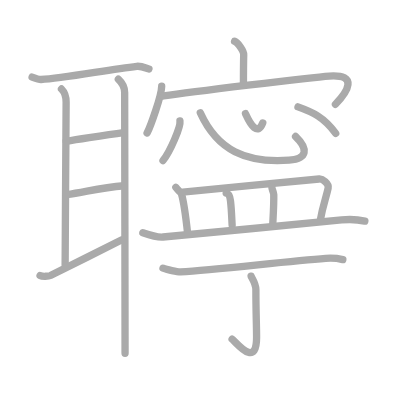
t = 0.00 s
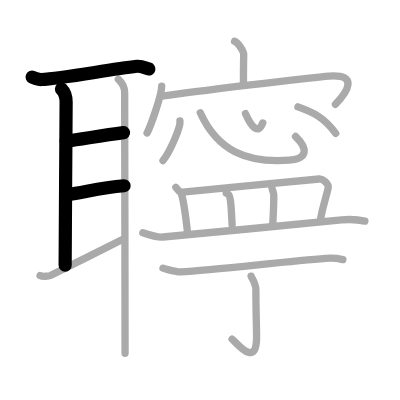
t = 4.00 s
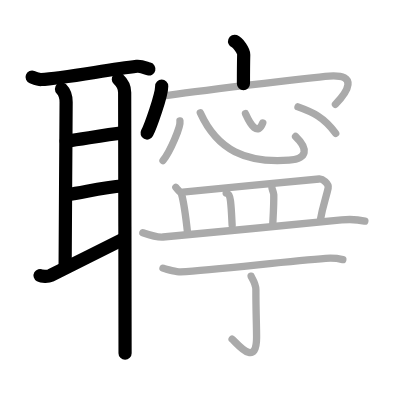
t = 8.00 s
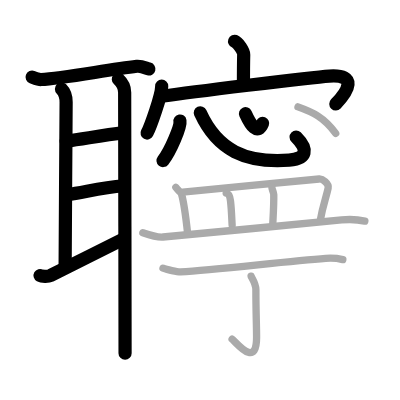
t = 12.00 s
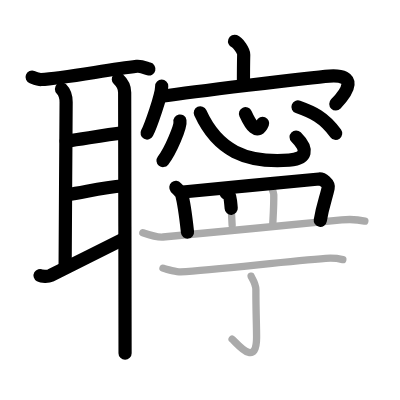
t = 15.50 s
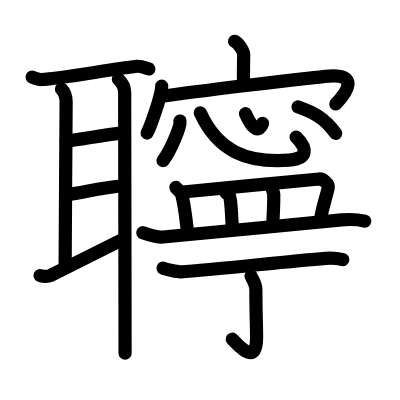
t = 20.00 s

The animated SVG that drew these frames (rendered in a browser with its animation timeline set to each time). Animation: 20 SMIL elements (animate=20); one cycle of 20.00 s.

<?xml version="1.0" standalone="no"?>
<!DOCTYPE svg PUBLIC "-//W3C//DTD SVG 1.1//EN"   "http://www.w3.org/Graphics/SVG/1.1/DTD/svg11.dtd">
<svg width="400px" height="400px"  version="1.1" xmlns="http://www.w3.org/2000/svg">
  <defs>
    <marker id="Triangle" viewBox="0 0 10 10" refX="0" refY="5" markerUnits="strokeWidth" markerWidth="3" style="stroke-opacity:0%;fill:#aaaaaa;" markerHeight="2" orient="auto">
      <path d="M 0 0 L 10 5 L 0 10 z" />
    </marker>
    
    <marker id="Arrow" viewBox="0 0 10 10" refX="5" refY="5" markerUnits="strokeWidth" markerWidth="1.8" style="stroke-opacity:0%;fill:#770000;" markerHeight="2" orient="auto">
      <path d="M 0 4 L 6 4 L 4 1 L 10 5 L 4 9 L 6 6 L 0 6 z" />
        <circle cx="5" cy="5" r="5" />
      </marker>
    
    <marker id="TriangleRed" viewBox="0 0 10 10" refX="0" refY="5" markerUnits="strokeWidth" markerWidth="3" style="stroke-opacity:0%;fill:#CC0000;" markerHeight="2" orient="auto">
      <path d="M 0 0 L 10 5 L 0 10 z" />
    </marker>
    
    <marker id="ArrowRed" viewBox="0 0 10 10" refX="5" refY="5" markerUnits="strokeWidth" markerWidth="1.8" style="stroke-opacity:0%;fill:#CC0000;" markerHeight="2" orient="auto">
      <path d="M 0 4 L 6 4 L 4 1 L 10 5 L 4 9 L 6 6 L 0 6 z" />
        <circle cx="5" cy="5" r="5" />
      </marker>
    
  </defs>
  
  <path style="fill:#ffffff; fill-opacity:100%; fill-rule:evenodd; stroke-width:0;" d="M 0 0 L 400px 0 L 400px 400px L 0 400px L 0 0" />

  <g transform="scale(3.6697247706422 3.6697247706422)">
<path style="fill:none; fill-opacity:0%; fill-rule:evenodd; stroke:#aaaaaa; stroke-opacity:100%; stroke-width: 1.5pt; stroke-linejoin:round; stroke-linecap:round;" d="M8.75 21.01c0.73 0.28 1.72 0.69 2.46 0.66c5.83-0.26 18.04-2.67 26.07-3.6c1.22-0.14 2.7 0.58 3.31 0.73"></path>
<path style="fill:none; fill-opacity:0%; fill-rule:evenodd; stroke:#aaaaaa; stroke-opacity:100%; stroke-width: 1.5pt; stroke-linejoin:round; stroke-linecap:round;" d="M16.75 24.25c1 1 1.27 2.31 1.27 3.59c0 1.28-0.27 39.81-0.27 44.41"></path>
<path style="fill:none; fill-opacity:0%; fill-rule:evenodd; stroke:#aaaaaa; stroke-opacity:100%; stroke-width: 1.5pt; stroke-linejoin:round; stroke-linecap:round;" d="M18.04 38.49c5.21-0.74 10.04-1.64 15.63-2.34"></path>
<path style="fill:none; fill-opacity:0%; fill-rule:evenodd; stroke:#aaaaaa; stroke-opacity:100%; stroke-width: 1.5pt; stroke-linejoin:round; stroke-linecap:round;" d="M18.13 53.06c5.41-0.77 9.07-1.9 15.68-2.44"></path>
<path style="fill:none; fill-opacity:0%; fill-rule:evenodd; stroke:#aaaaaa; stroke-opacity:100%; stroke-width: 1.5pt; stroke-linejoin:round; stroke-linecap:round;" d="M10.92 75.08c0.59 0.33 2.33 0.23 2.83 0c2.01-0.95 16.39-8.23 19.47-9.74"></path>
<path style="fill:none; fill-opacity:0%; fill-rule:evenodd; stroke:#aaaaaa; stroke-opacity:100%; stroke-width: 1.5pt; stroke-linejoin:round; stroke-linecap:round;" d="M32.25 21.58c1 0.92 1.72 2.23 1.72 3.64c0 1.4 0.11 59.51 0.11 71.03"></path>
<path style="fill:none; fill-opacity:0%; fill-rule:evenodd; stroke:#aaaaaa; stroke-opacity:100%; stroke-width: 1.5pt; stroke-linejoin:round; stroke-linecap:round;" d="M63.92 11.25c0.93 0.36 2.51 2.61 2.49 3.64c-0.07 3.25-0.07 4.96-0.07 7.92"></path>
<path style="fill:none; fill-opacity:0%; fill-rule:evenodd; stroke:#aaaaaa; stroke-opacity:100%; stroke-width: 1.5pt; stroke-linejoin:round; stroke-linecap:round;" d="M44.06 23.47c0 2.52-3.09 11.1-3.98 12.78"></path>
<path style="fill:none; fill-opacity:0%; fill-rule:evenodd; stroke:#aaaaaa; stroke-opacity:100%; stroke-width: 1.5pt; stroke-linejoin:round; stroke-linecap:round;" d="M44.58 26.15c6.33-0.9 40.01-5.09 45.14-5.43c8.02-0.54 5.02 4.28 1.69 7.7"></path>
<path style="fill:none; fill-opacity:0%; fill-rule:evenodd; stroke:#aaaaaa; stroke-opacity:100%; stroke-width: 1.5pt; stroke-linejoin:round; stroke-linecap:round;" d="M49.04 32.97c0.25 1.5-2.62 8.28-4.62 10.78"></path>
<path style="fill:none; fill-opacity:0%; fill-rule:evenodd; stroke:#aaaaaa; stroke-opacity:100%; stroke-width: 1.5pt; stroke-linejoin:round; stroke-linecap:round;" d="M54.58 30.75C59.25 41 67 44.5 78.79 43.64c5.02-0.37 5.26-3.06 1.75-6.44"></path>
<path style="fill:none; fill-opacity:0%; fill-rule:evenodd; stroke:#aaaaaa; stroke-opacity:100%; stroke-width: 1.5pt; stroke-linejoin:round; stroke-linecap:round;" d="M66.9 30.98c1.47 3.24 3.35 6.02 4.7 2.52"></path>
<path style="fill:none; fill-opacity:0%; fill-rule:evenodd; stroke:#aaaaaa; stroke-opacity:100%; stroke-width: 1.5pt; stroke-linejoin:round; stroke-linecap:round;" d="M81.2 29.13c4.01 1.44 7.02 2.75 10.28 7.21"></path>
<path style="fill:none; fill-opacity:0%; fill-rule:evenodd; stroke:#aaaaaa; stroke-opacity:100%; stroke-width: 1.5pt; stroke-linejoin:round; stroke-linecap:round;" d="M47.92 51.08c0.19 0.23 1.45 1.49 1.54 1.77c0.71 2.47 1.21 6.56 1.63 10.39"></path>
<path style="fill:none; fill-opacity:0%; fill-rule:evenodd; stroke:#aaaaaa; stroke-opacity:100%; stroke-width: 1.5pt; stroke-linejoin:round; stroke-linecap:round;" d="M49.82 52.33c6.03-0.66 34.6-3.28 37.15-3.56c0.93-0.1 2.7 1.24 2.45 2.46c-0.52 2.55-1.42 4.52-2.16 8.9"></path>
<path style="fill:none; fill-opacity:0%; fill-rule:evenodd; stroke:#aaaaaa; stroke-opacity:100%; stroke-width: 1.5pt; stroke-linejoin:round; stroke-linecap:round;" d="M61.63 52.62c0.87 0.13 1.06 1.1 1.18 2.13c0.3 2.54 0.36 5.34 0.45 6.61"></path>
<path style="fill:none; fill-opacity:0%; fill-rule:evenodd; stroke:#aaaaaa; stroke-opacity:100%; stroke-width: 1.5pt; stroke-linejoin:round; stroke-linecap:round;" d="M74.09 51.08c0 0.42 0.5 1.4 0.51 1.92c0.05 3.01-0.22 6.77-0.28 8.29"></path>
<path style="fill:none; fill-opacity:0%; fill-rule:evenodd; stroke:#aaaaaa; stroke-opacity:100%; stroke-width: 1.5pt; stroke-linejoin:round; stroke-linecap:round;" d="M38.92 63.42c1.74 0.6 4.1 1.29 5.5 1.17c10.52-0.93 37.8-3.62 48.67-4.67c2.02-0.19 4.17-0.17 6.33 0.33"></path>
<path style="fill:none; fill-opacity:0%; fill-rule:evenodd; stroke:#aaaaaa; stroke-opacity:100%; stroke-width: 1.5pt; stroke-linejoin:round; stroke-linecap:round;" d="M44.42 73.08c0.87 0.35 3.96 1.05 4.83 1c9.25-0.58 28.67-2.83 39.5-3.67c1.44-0.11 3.94 0.16 4.67 0.33"></path>
<path style="fill:none; fill-opacity:0%; fill-rule:evenodd; stroke:#aaaaaa; stroke-opacity:100%; stroke-width: 1.5pt; stroke-linejoin:round; stroke-linecap:round;" d="M68.42 75.25c0.05 0.28 1.31 1.95 1.31 3.72c0 6.21 0.19 9.96 0.19 13.02c0 8.57-5.68 1.15-6.67 0.42"></path>

<path style="fill:none; fill-opacity:0%; fill-rule:evenodd; stroke:#000000; stroke-opacity:100%; stroke-width: 2.7pt; stroke-linejoin:round; stroke-linecap:round;" d="M8.75 21.01c0.73 0.28 1.72 0.69 2.46 0.66c5.83-0.26 18.04-2.67 26.07-3.6c1.22-0.14 2.7 0.58 3.31 0.73" pathLength="100" stroke-dashoffset="100" stroke-dasharray="100 105"><animate id="dashAnim1" attributeName="stroke-dashoffset" from="100" to="0" dur="1s" calcMode="linear" fill="freeze"/></path>
<path style="fill:none; fill-opacity:0%; fill-rule:evenodd; stroke:#000000; stroke-opacity:100%; stroke-width: 2.7pt; stroke-linejoin:round; stroke-linecap:round;" d="M16.75 24.25c1 1 1.27 2.31 1.27 3.59c0 1.28-0.27 39.81-0.27 44.41" pathLength="100" stroke-dashoffset="100" stroke-dasharray="100 105"><animate id="dashAnim2" attributeName="stroke-dashoffset" from="100" to="0" dur="1s" calcMode="linear" begin="dashAnim1.end" fill="freeze"/></path>
<path style="fill:none; fill-opacity:0%; fill-rule:evenodd; stroke:#000000; stroke-opacity:100%; stroke-width: 2.7pt; stroke-linejoin:round; stroke-linecap:round;" d="M18.04 38.49c5.21-0.74 10.04-1.64 15.63-2.34" pathLength="100" stroke-dashoffset="100" stroke-dasharray="100 105"><animate id="dashAnim3" attributeName="stroke-dashoffset" from="100" to="0" dur="1s" calcMode="linear" begin="dashAnim2.end" fill="freeze"/></path>
<path style="fill:none; fill-opacity:0%; fill-rule:evenodd; stroke:#000000; stroke-opacity:100%; stroke-width: 2.7pt; stroke-linejoin:round; stroke-linecap:round;" d="M18.13 53.06c5.41-0.77 9.07-1.9 15.68-2.44" pathLength="100" stroke-dashoffset="100" stroke-dasharray="100 105"><animate id="dashAnim4" attributeName="stroke-dashoffset" from="100" to="0" dur="1s" calcMode="linear" begin="dashAnim3.end" fill="freeze"/></path>
<path style="fill:none; fill-opacity:0%; fill-rule:evenodd; stroke:#000000; stroke-opacity:100%; stroke-width: 2.7pt; stroke-linejoin:round; stroke-linecap:round;" d="M10.92 75.08c0.59 0.33 2.33 0.23 2.83 0c2.01-0.95 16.39-8.23 19.47-9.74" pathLength="100" stroke-dashoffset="100" stroke-dasharray="100 105"><animate id="dashAnim5" attributeName="stroke-dashoffset" from="100" to="0" dur="1s" calcMode="linear" begin="dashAnim4.end" fill="freeze"/></path>
<path style="fill:none; fill-opacity:0%; fill-rule:evenodd; stroke:#000000; stroke-opacity:100%; stroke-width: 2.7pt; stroke-linejoin:round; stroke-linecap:round;" d="M32.25 21.58c1 0.92 1.72 2.23 1.72 3.64c0 1.4 0.11 59.51 0.11 71.03" pathLength="100" stroke-dashoffset="100" stroke-dasharray="100 105"><animate id="dashAnim6" attributeName="stroke-dashoffset" from="100" to="0" dur="1s" calcMode="linear" begin="dashAnim5.end" fill="freeze"/></path>
<path style="fill:none; fill-opacity:0%; fill-rule:evenodd; stroke:#000000; stroke-opacity:100%; stroke-width: 2.7pt; stroke-linejoin:round; stroke-linecap:round;" d="M63.92 11.25c0.93 0.36 2.51 2.61 2.49 3.64c-0.07 3.25-0.07 4.96-0.07 7.92" pathLength="100" stroke-dashoffset="100" stroke-dasharray="100 105"><animate id="dashAnim7" attributeName="stroke-dashoffset" from="100" to="0" dur="1s" calcMode="linear" begin="dashAnim6.end" fill="freeze"/></path>
<path style="fill:none; fill-opacity:0%; fill-rule:evenodd; stroke:#000000; stroke-opacity:100%; stroke-width: 2.7pt; stroke-linejoin:round; stroke-linecap:round;" d="M44.06 23.47c0 2.52-3.09 11.1-3.98 12.78" pathLength="100" stroke-dashoffset="100" stroke-dasharray="100 105"><animate id="dashAnim8" attributeName="stroke-dashoffset" from="100" to="0" dur="1s" calcMode="linear" begin="dashAnim7.end" fill="freeze"/></path>
<path style="fill:none; fill-opacity:0%; fill-rule:evenodd; stroke:#000000; stroke-opacity:100%; stroke-width: 2.7pt; stroke-linejoin:round; stroke-linecap:round;" d="M44.58 26.15c6.33-0.9 40.01-5.09 45.14-5.43c8.02-0.54 5.02 4.28 1.69 7.7" pathLength="100" stroke-dashoffset="100" stroke-dasharray="100 105"><animate id="dashAnim9" attributeName="stroke-dashoffset" from="100" to="0" dur="1s" calcMode="linear" begin="dashAnim8.end" fill="freeze"/></path>
<path style="fill:none; fill-opacity:0%; fill-rule:evenodd; stroke:#000000; stroke-opacity:100%; stroke-width: 2.7pt; stroke-linejoin:round; stroke-linecap:round;" d="M49.04 32.97c0.25 1.5-2.62 8.28-4.62 10.78" pathLength="100" stroke-dashoffset="100" stroke-dasharray="100 105"><animate id="dashAnim10" attributeName="stroke-dashoffset" from="100" to="0" dur="1s" calcMode="linear" begin="dashAnim9.end" fill="freeze"/></path>
<path style="fill:none; fill-opacity:0%; fill-rule:evenodd; stroke:#000000; stroke-opacity:100%; stroke-width: 2.7pt; stroke-linejoin:round; stroke-linecap:round;" d="M54.58 30.75C59.25 41 67 44.5 78.79 43.64c5.02-0.37 5.26-3.06 1.75-6.44" pathLength="100" stroke-dashoffset="100" stroke-dasharray="100 105"><animate id="dashAnim11" attributeName="stroke-dashoffset" from="100" to="0" dur="1s" calcMode="linear" begin="dashAnim10.end" fill="freeze"/></path>
<path style="fill:none; fill-opacity:0%; fill-rule:evenodd; stroke:#000000; stroke-opacity:100%; stroke-width: 2.7pt; stroke-linejoin:round; stroke-linecap:round;" d="M66.9 30.98c1.47 3.24 3.35 6.02 4.7 2.52" pathLength="100" stroke-dashoffset="100" stroke-dasharray="100 105"><animate id="dashAnim12" attributeName="stroke-dashoffset" from="100" to="0" dur="1s" calcMode="linear" begin="dashAnim11.end" fill="freeze"/></path>
<path style="fill:none; fill-opacity:0%; fill-rule:evenodd; stroke:#000000; stroke-opacity:100%; stroke-width: 2.7pt; stroke-linejoin:round; stroke-linecap:round;" d="M81.2 29.13c4.01 1.44 7.02 2.75 10.28 7.21" pathLength="100" stroke-dashoffset="100" stroke-dasharray="100 105"><animate id="dashAnim13" attributeName="stroke-dashoffset" from="100" to="0" dur="1s" calcMode="linear" begin="dashAnim12.end" fill="freeze"/></path>
<path style="fill:none; fill-opacity:0%; fill-rule:evenodd; stroke:#000000; stroke-opacity:100%; stroke-width: 2.7pt; stroke-linejoin:round; stroke-linecap:round;" d="M47.92 51.08c0.19 0.23 1.45 1.49 1.54 1.77c0.71 2.47 1.21 6.56 1.63 10.39" pathLength="100" stroke-dashoffset="100" stroke-dasharray="100 105"><animate id="dashAnim14" attributeName="stroke-dashoffset" from="100" to="0" dur="1s" calcMode="linear" begin="dashAnim13.end" fill="freeze"/></path>
<path style="fill:none; fill-opacity:0%; fill-rule:evenodd; stroke:#000000; stroke-opacity:100%; stroke-width: 2.7pt; stroke-linejoin:round; stroke-linecap:round;" d="M49.82 52.33c6.03-0.66 34.6-3.28 37.15-3.56c0.93-0.1 2.7 1.24 2.45 2.46c-0.52 2.55-1.42 4.52-2.16 8.9" pathLength="100" stroke-dashoffset="100" stroke-dasharray="100 105"><animate id="dashAnim15" attributeName="stroke-dashoffset" from="100" to="0" dur="1s" calcMode="linear" begin="dashAnim14.end" fill="freeze"/></path>
<path style="fill:none; fill-opacity:0%; fill-rule:evenodd; stroke:#000000; stroke-opacity:100%; stroke-width: 2.7pt; stroke-linejoin:round; stroke-linecap:round;" d="M61.63 52.62c0.87 0.13 1.06 1.1 1.18 2.13c0.3 2.54 0.36 5.34 0.45 6.61" pathLength="100" stroke-dashoffset="100" stroke-dasharray="100 105"><animate id="dashAnim16" attributeName="stroke-dashoffset" from="100" to="0" dur="1s" calcMode="linear" begin="dashAnim15.end" fill="freeze"/></path>
<path style="fill:none; fill-opacity:0%; fill-rule:evenodd; stroke:#000000; stroke-opacity:100%; stroke-width: 2.7pt; stroke-linejoin:round; stroke-linecap:round;" d="M74.09 51.08c0 0.42 0.5 1.4 0.51 1.92c0.05 3.01-0.22 6.77-0.28 8.29" pathLength="100" stroke-dashoffset="100" stroke-dasharray="100 105"><animate id="dashAnim17" attributeName="stroke-dashoffset" from="100" to="0" dur="1s" calcMode="linear" begin="dashAnim16.end" fill="freeze"/></path>
<path style="fill:none; fill-opacity:0%; fill-rule:evenodd; stroke:#000000; stroke-opacity:100%; stroke-width: 2.7pt; stroke-linejoin:round; stroke-linecap:round;" d="M38.92 63.42c1.74 0.6 4.1 1.29 5.5 1.17c10.52-0.93 37.8-3.62 48.67-4.67c2.02-0.19 4.17-0.17 6.33 0.33" pathLength="100" stroke-dashoffset="100" stroke-dasharray="100 105"><animate id="dashAnim18" attributeName="stroke-dashoffset" from="100" to="0" dur="1s" calcMode="linear" begin="dashAnim17.end" fill="freeze"/></path>
<path style="fill:none; fill-opacity:0%; fill-rule:evenodd; stroke:#000000; stroke-opacity:100%; stroke-width: 2.7pt; stroke-linejoin:round; stroke-linecap:round;" d="M44.42 73.08c0.87 0.35 3.96 1.05 4.83 1c9.25-0.58 28.67-2.83 39.5-3.67c1.44-0.11 3.94 0.16 4.67 0.33" pathLength="100" stroke-dashoffset="100" stroke-dasharray="100 105"><animate id="dashAnim19" attributeName="stroke-dashoffset" from="100" to="0" dur="1s" calcMode="linear" begin="dashAnim18.end" fill="freeze"/></path>
<path style="fill:none; fill-opacity:0%; fill-rule:evenodd; stroke:#000000; stroke-opacity:100%; stroke-width: 2.7pt; stroke-linejoin:round; stroke-linecap:round;" d="M68.42 75.25c0.05 0.28 1.31 1.95 1.31 3.72c0 6.21 0.19 9.96 0.19 13.02c0 8.57-5.68 1.15-6.67 0.42" pathLength="100" stroke-dashoffset="100" stroke-dasharray="100 105"><animate id="dashAnim20" attributeName="stroke-dashoffset" from="100" to="0" dur="1s" calcMode="linear" begin="dashAnim19.end" fill="freeze"/></path>

</g>

</svg>  
          
